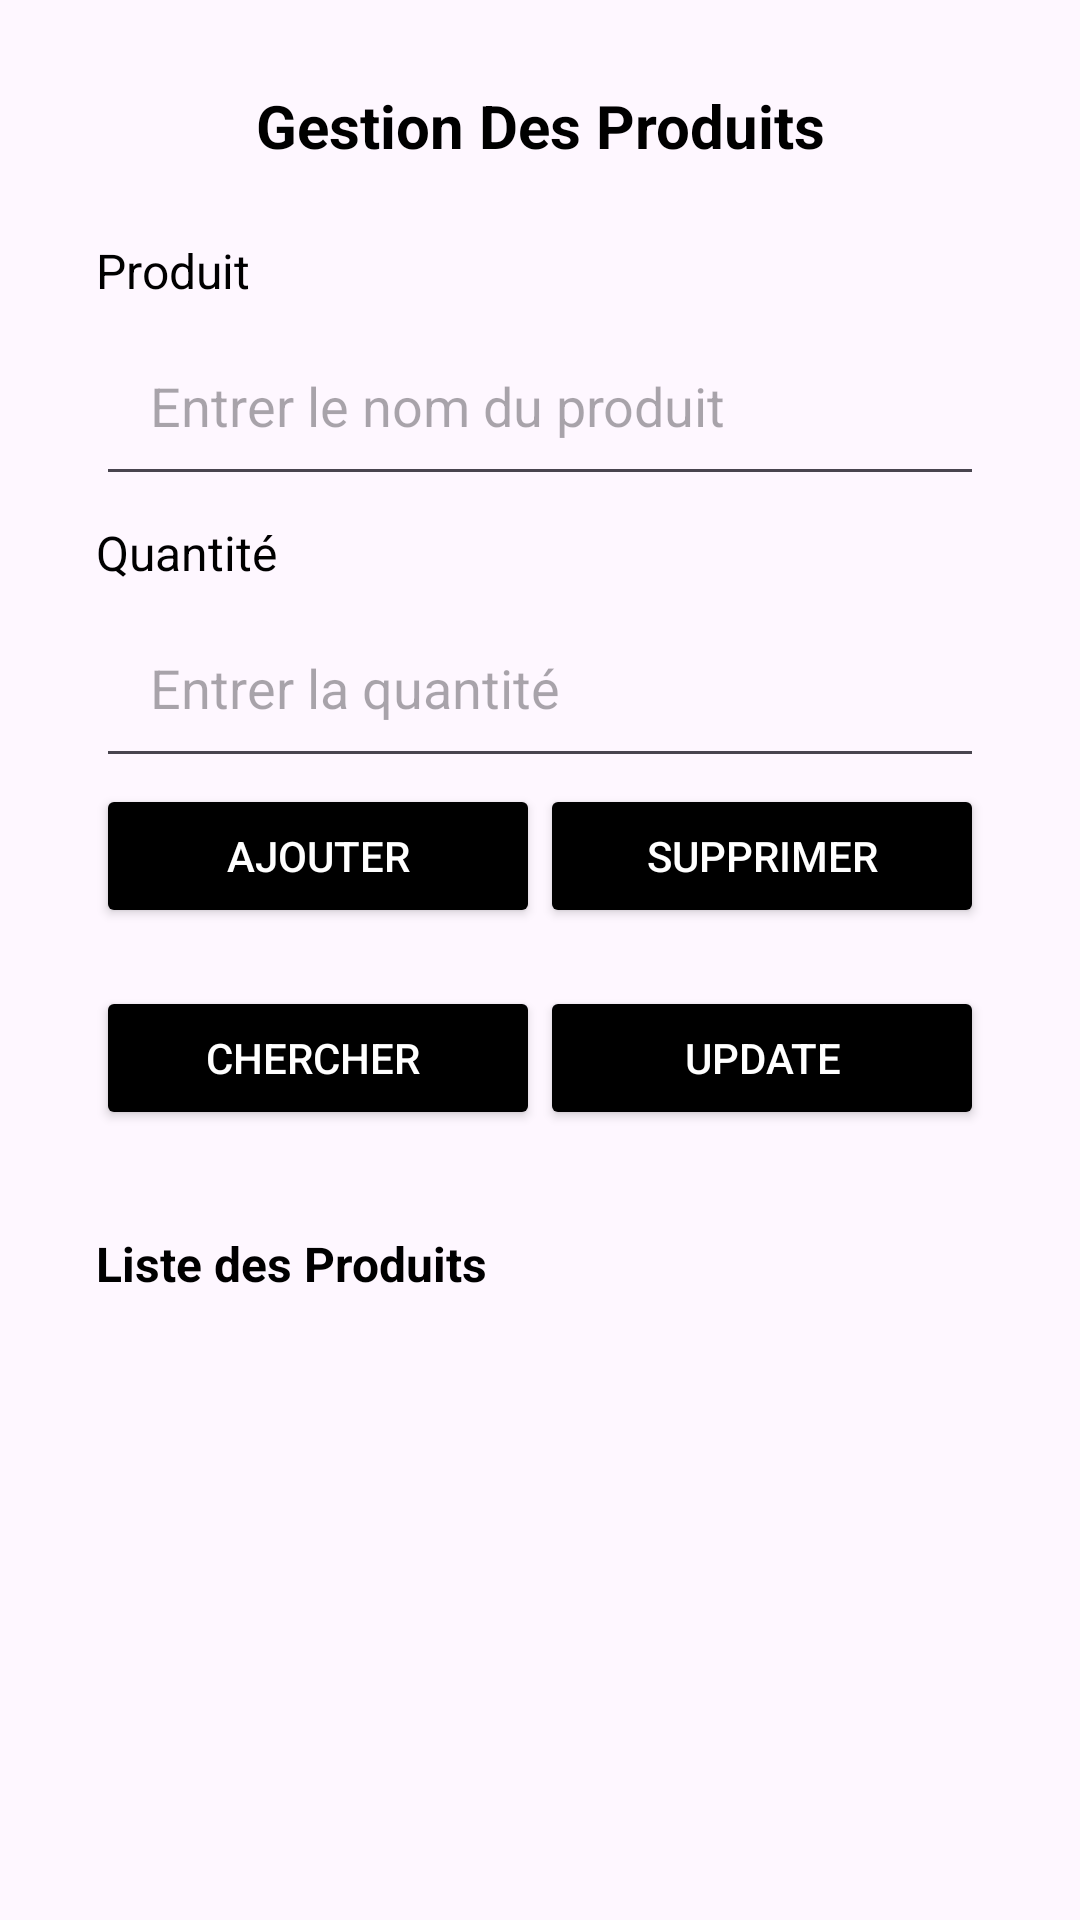

Here is an Android app screen rendered from its layout file. Give the layout XML and the strings, colors and styles it references.
<!-- AndroidManifest.xml: application theme Theme.TP6BDD -->
<!-- res/layout/activity_main.xml -->
<RelativeLayout
    xmlns:android="http://schemas.android.com/apk/res/android"
    android:layout_width="match_parent"
    android:layout_height="match_parent"
    android:padding="16dp"
    android:id="@+id/MainActivity">

    
    <ImageView
        android:id="@+id/top_image"
        android:layout_width="52dp"
        android:layout_height="51dp"
        android:scaleType="centerCrop"
        android:src="@drawable/isimm" />

    
    <LinearLayout
        android:layout_width="wrap_content"
        android:layout_height="719dp"
        android:layout_alignParentBottom="true"
        android:layout_marginTop="-4dp"
        android:layout_marginBottom="0dp"
        android:orientation="vertical"
        android:padding="16dp">

        
        <TextView
            android:layout_width="match_parent"
            android:layout_height="wrap_content"
            android:gravity="center"
            android:paddingBottom="16dp"
            android:text="Gestion Des Produits"
            android:textColor="@color/black"
            android:textSize="20sp"
            android:textStyle="bold" />

        
        <TextView
            android:layout_width="match_parent"
            android:layout_height="wrap_content"
            android:paddingTop="8dp"
            android:paddingBottom="4dp"
            android:text="Produit"
            android:textColor="@color/black"
            android:textSize="16sp" />

        <EditText
            android:id="@+id/input_name"
            android:layout_width="match_parent"
            android:layout_height="wrap_content"
            android:hint="Entrer le nom du produit"
            android:inputType="text"
            android:padding="18dp" />

        
        <TextView
            android:layout_width="match_parent"
            android:layout_height="wrap_content"
            android:paddingTop="8dp"
            android:paddingBottom="4dp"
            android:text="Quantité"
            android:textColor="@color/black"
            android:textSize="16sp" />

        <EditText
            android:id="@+id/input_quantity"
            android:layout_width="match_parent"
            android:layout_height="wrap_content"
            android:hint="Entrer la quantité"
            android:inputType="number"
            android:padding="18dp" />

        
        <LinearLayout
            android:layout_width="match_parent"
            android:layout_height="wrap_content"
            android:gravity="center"
            android:orientation="horizontal"
            android:paddingTop="6px">

            <Button
                android:id="@+id/btn_new_product"
                android:layout_width="0dp"
                android:layout_height="48dp"
                android:layout_weight="1"
                android:backgroundTint="@color/black"
                android:text="Ajouter"
                android:textColor="@color/white" />

            <Button
                android:id="@+id/btn_remove_product"
                android:layout_width="0dp"
                android:layout_height="48dp"
                android:layout_weight="1"
                android:backgroundTint="@color/black"
                android:text="Supprimer"
                android:textColor="@color/white" />
        </LinearLayout>

        <LinearLayout
            android:layout_width="match_parent"
            android:layout_height="85dp"
            android:gravity="center"
            android:orientation="horizontal"
            android:paddingTop="5px">

            
            <Button
                android:id="@+id/btn_lookup_product"
                android:layout_width="0dp"
                android:layout_height="48dp"
                android:layout_weight="1"
                android:backgroundTint="@color/black"
                android:text="Chercher "
                android:textColor="@color/white" />

            <Button
                android:id="@+id/btn_upDate_product"
                android:layout_width="0dp"
                android:layout_height="48dp"
                android:layout_weight="1"
                android:backgroundTint="@color/black"
                android:text="UPDATE"
                android:textColor="@color/white" />
        </LinearLayout>

        
        <TextView
            android:layout_width="match_parent"
            android:layout_height="wrap_content"
            android:paddingTop="16dp"
            android:paddingBottom="4dp"
            android:text="Liste des Produits"
            android:textColor="@color/black"
            android:textSize="16sp"
            android:textStyle="bold" />

        <LinearLayout
            android:id="@+id/list"
            android:layout_width="match_parent"
            android:layout_height="190dp"
            android:gravity="center"
            android:orientation="vertical"
            android:paddingTop="15px">

            <ListView
                android:id="@+id/list_view_products"
                android:paddingTop="16dp"
                android:layout_width="match_parent"
                android:layout_height="190dp"
                android:divider="@android:color/darker_gray"
                android:dividerHeight="1dp" />
        </LinearLayout>

        <LinearLayout
            android:id="@+id/emptyLayout"
            android:layout_width="match_parent"
            android:layout_height="wrap_content"
            android:orientation="horizontal"
            android:visibility="gone">
            <TextView
                android:id="@+id/emptyListMessage_lab"
                android:layout_width="wrap_content"
                android:layout_height="wrap_content"
                android:layout_weight="1"
                android:gravity="center_horizontal"
                android:text="pas de produit dans la BDD"
                android:textColor="@color/black"
                android:textSize="15sp" />
        </LinearLayout>

        <TextView
            android:layout_width="match_parent"
            android:layout_height="wrap_content"
            android:gravity="center"
            android:paddingTop="16dp"
            android:text="All Rights Reserved 2024 ABH"
            android:textColor="@color/black"
            android:textSize="20sp"
            android:textStyle="bold" />
    </LinearLayout>
</RelativeLayout>
<!-- resources referenced by this layout -->
<resources>
  <style name="Theme.TP6BDD" parent="Base.Theme.TP6BDD" />
  <style name="Base.Theme.TP6BDD" parent="Theme.Material3.DayNight.NoActionBar">
          
          
      </style>
  <!-- not gathered from this repository: default colours our renderer supplied (Android Studio template values) -->
  <color name="black">#FF000000</color>
  <color name="white">#FFFFFFFF</color>
</resources>
